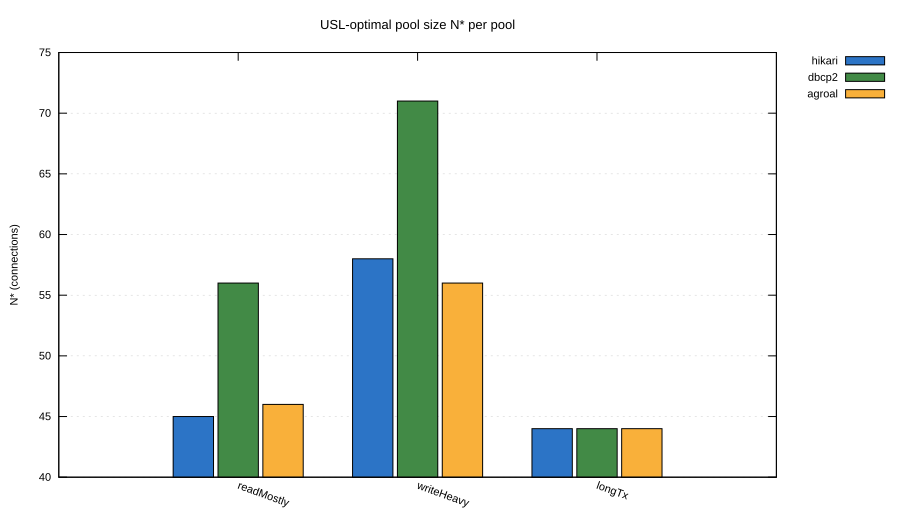

The table this chart was drawn from, first rows:
workload, hikari, dbcp2, agroal
readMostly, 45, 56, 46
writeHeavy, 58, 71, 56
longTx, 44, 44, 44
